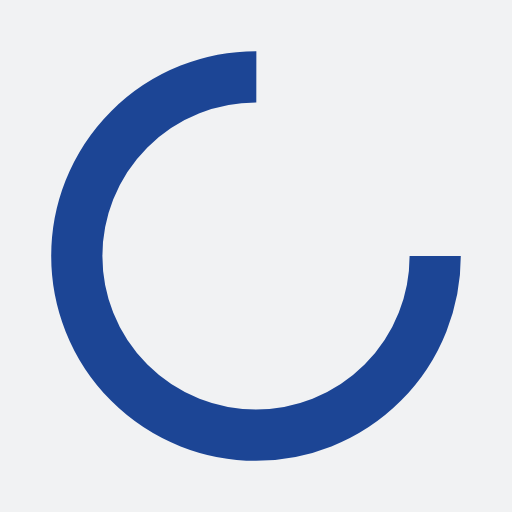
t = 0.00 s
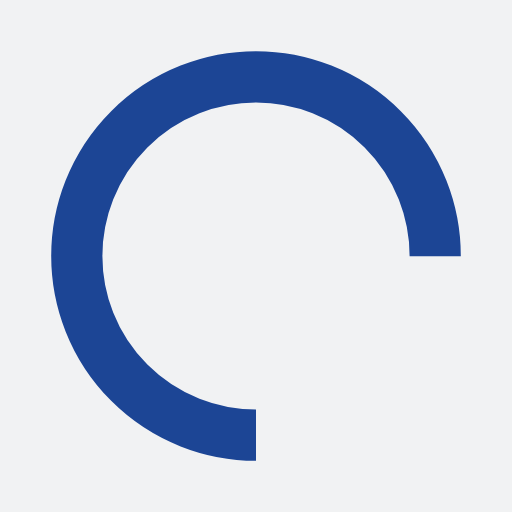
t = 0.25 s
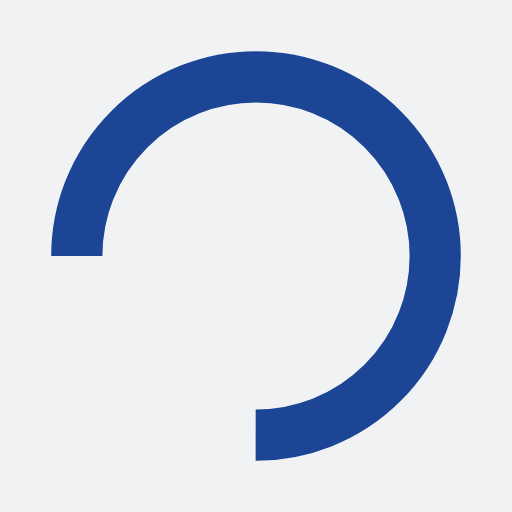
t = 0.50 s
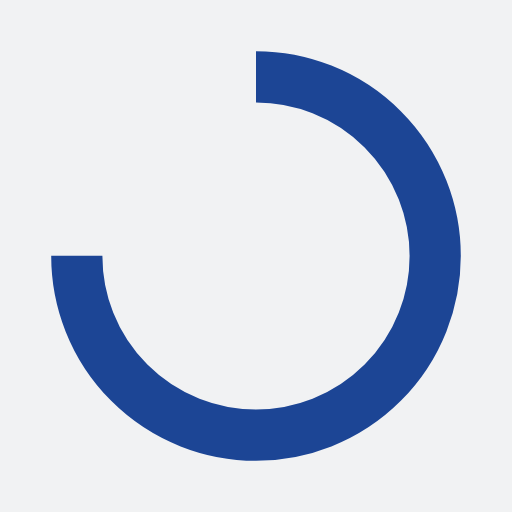
t = 0.75 s

The animated SVG that drew these frames (rendered in a browser with its animation timeline set to each time). Animation: 1 SMIL element (animateTransform=1); one cycle of 1.00 s, repeats indefinitely.

<svg xmlns="http://www.w3.org/2000/svg" xmlns:xlink="http://www.w3.org/1999/xlink" style="margin: auto; background: rgb(241, 242, 243); display: block;" width="200px" height="200px" viewBox="0 0 100 100" preserveAspectRatio="xMidYMid">
<circle cx="50" cy="50" fill="none" stroke="#1c4595" stroke-width="10" r="35" stroke-dasharray="164.93361431346415 56.97787143782138">
  <animateTransform attributeName="transform" type="rotate" repeatCount="indefinite" dur="1s" values="0 50 50;360 50 50" keyTimes="0;1"></animateTransform>
</circle>
</svg>